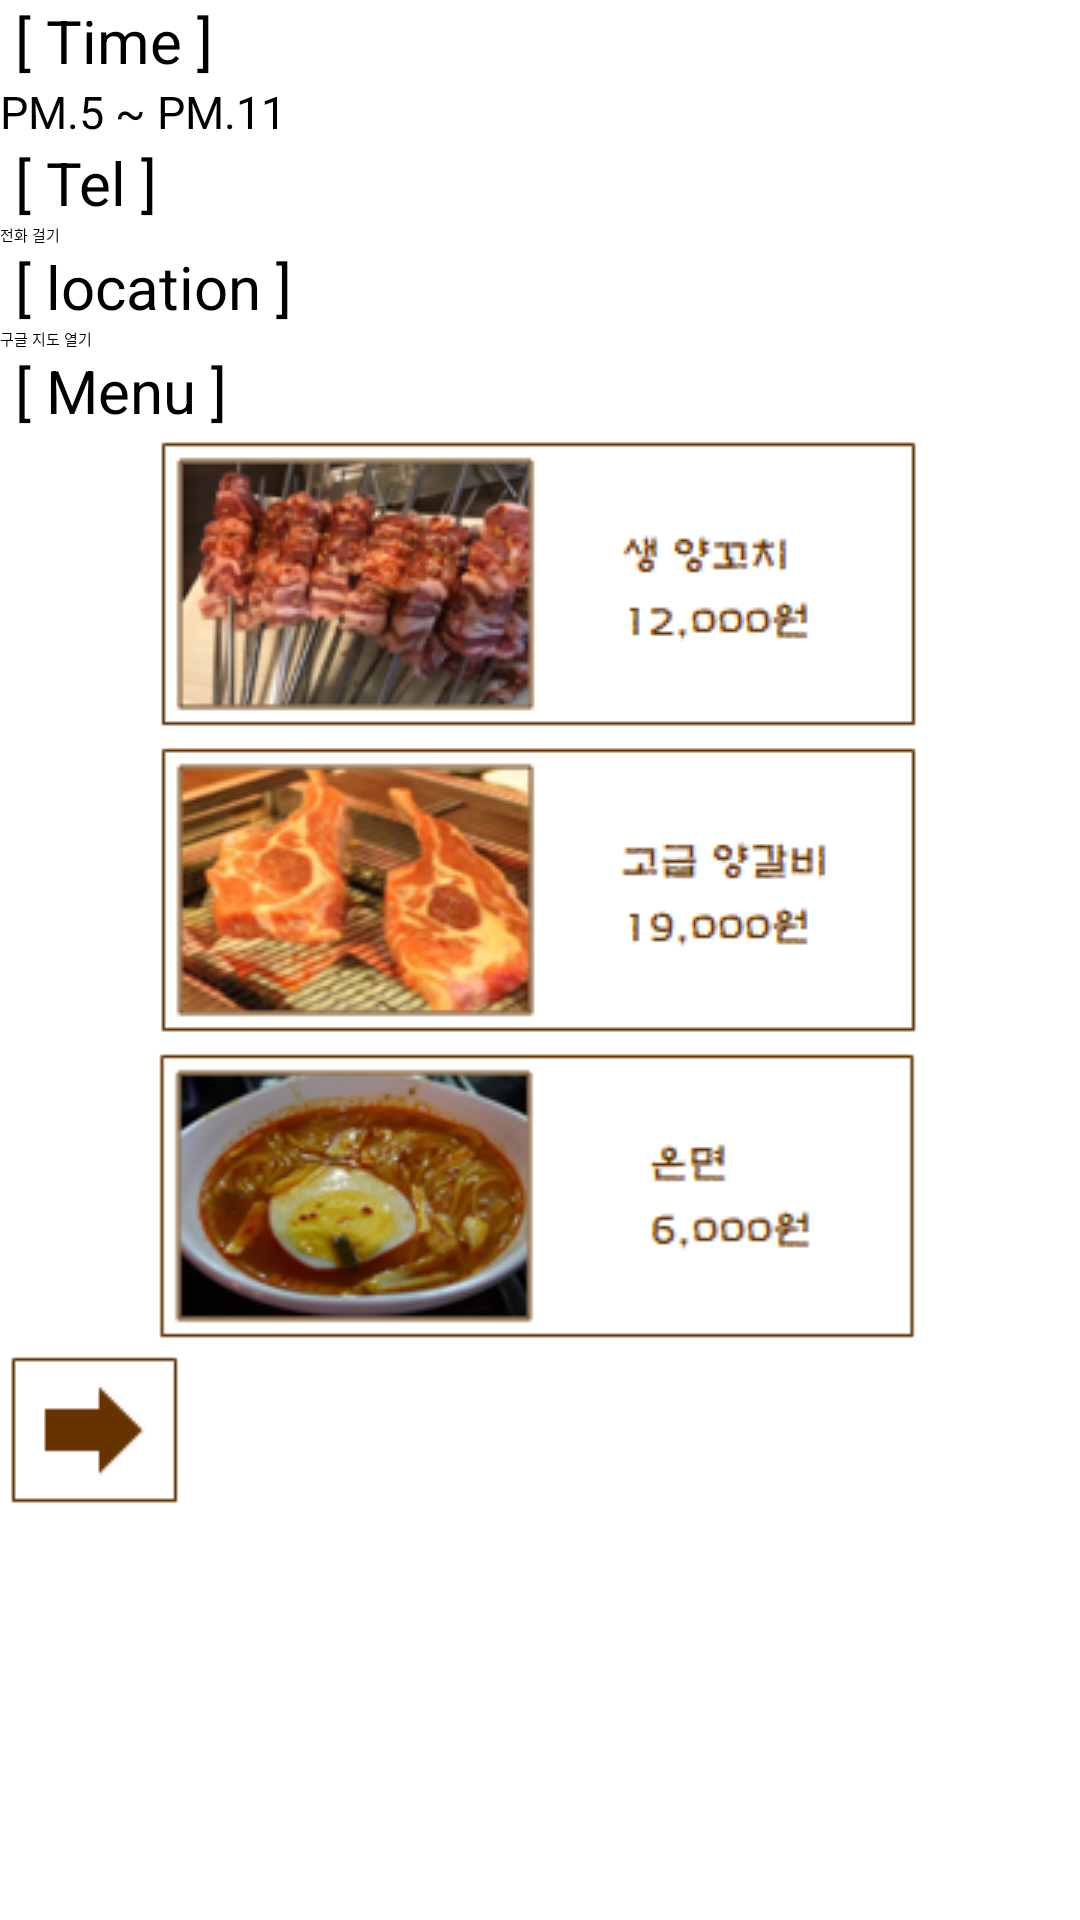

Layout XML and referenced resources for this Android screen:
<!-- AndroidManifest.xml: application theme Theme.ReservationApp -->
<!-- res/layout/chinese3.xml -->
<?xml version="1.0" encoding="utf-8"?>
<LinearLayout xmlns:android="http://schemas.android.com/apk/res/android"
    android:layout_width="match_parent"
    android:layout_height="match_parent"
    android:layout_gravity="center"
    android:orientation="vertical">

    <TextView
        android:layout_width="match_parent"
        android:layout_height="wrap_content"
        android:text=" [ Time ] "
        android:textColor="#000000"
        android:textSize="20dp"> </TextView>

    <TextView
        android:layout_width="match_parent"
        android:layout_height="wrap_content"
        android:text="PM.5 ~ PM.11"
        android:textColor="#000000"
        android:textSize="15dp"> </TextView>

    <TextView
        android:layout_width="match_parent"
        android:layout_height="wrap_content"
        android:text=" [ Tel ] "
        android:textColor="#000000"
        android:textSize="20dp"> </TextView>

    <Button
        android:layout_width="match_parent"
        android:layout_height="wrap_content"
        android:id="@+id/btnDial"
        android:text="전화 걸기"> </Button>

    <TextView
        android:layout_width="match_parent"
        android:layout_height="wrap_content"
        android:text=" [ location ] "
        android:textColor="#000000"
        android:textSize="20dp"> </TextView>

    <Button
        android:layout_width="match_parent"
        android:layout_height="wrap_content"
        android:id="@+id/btnGoogle"
        android:text="구글 지도 열기"> </Button>

    <TextView
        android:layout_width="match_parent"
        android:layout_height="wrap_content"
        android:text=" [ Menu ] "
        android:textColor="#000000"
        android:textSize="20dp"> </TextView>

    <ImageView
        android:layout_width="match_parent"
        android:layout_height="wrap_content"
        android:src="@drawable/chinese31"> </ImageView>

    <ImageView
        android:layout_width="match_parent"
        android:layout_height="wrap_content"
        android:src="@drawable/chinese32"> </ImageView>

    <ImageView
        android:layout_width="match_parent"
        android:layout_height="wrap_content"
        android:src="@drawable/chinese33"> </ImageView>

    <ImageButton
        android:id="@+id/btn1"
        android:layout_width="wrap_content"
        android:layout_height="wrap_content"
        android:src="@drawable/reservation"
        android:background="@color/white"> </ImageButton>

</LinearLayout>
<!-- resources referenced by this layout -->
<resources>
  <!-- drawable chinese31: png bitmap (drawable, 32799 bytes) -->
  <!-- drawable chinese32: png bitmap (drawable, 34036 bytes) -->
  <!-- drawable chinese33: png bitmap (drawable, 30544 bytes) -->
  <!-- drawable reservation: png bitmap (drawable, 460 bytes) -->
  <!-- not gathered from this repository: default colours our renderer supplied (Android Studio template values) -->
  <color name="white">#FFFFFFFF</color>
</resources>
